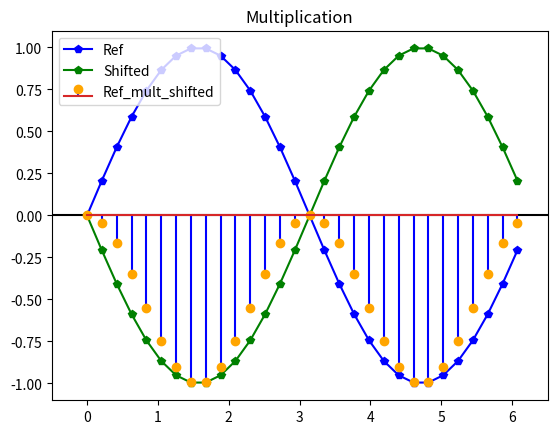

Here is the Python script that generated this plot:
import numpy as np
import matplotlib.pyplot as plt
pi = np.pi

# PARAMETER
PHASE_SHIFT = pi

# VECTORS
t = np.linspace(0, 2*pi,30, endpoint=False)

Ref = np.sin(t)
Shifted = np.sin(t + PHASE_SHIFT)
Ref_mult_Shifted = Ref * Shifted
dot_product = np.sum(Ref_mult_Shifted)

# PLOTS (HINT: use separate plots, not one with grid)

# components
plt.plot(t,Ref,'-p', label='Ref', color='blue')
plt.plot(t,Shifted, '-p', label='Shifted', color='green')

plt.grid()
plt.legend()
plt.title('Components')
plt.xlim(-0.5, 6.5)
plt.ylim(-1.1,1.1)
plt.axhline(y=0, color='black')
plt.show()

# multiplication, HINT: use "stem" function for ploting
plt.stem(t,Ref_mult_Shifted, linefmt='blue', markerfmt='orange',
         bottom=0, label='Ref_mult_shifted')
plt.xlim(-0.5,6.5)
plt.ylim(-1.1,1.1)
plt.title( 'Multiplication')
plt.grid()
plt.legend()
plt.show()

# print phase shift and dot product value
print('Phase Shift = ', round(PHASE_SHIFT,2))
print('Dot product = ', round(dot_product,2))

